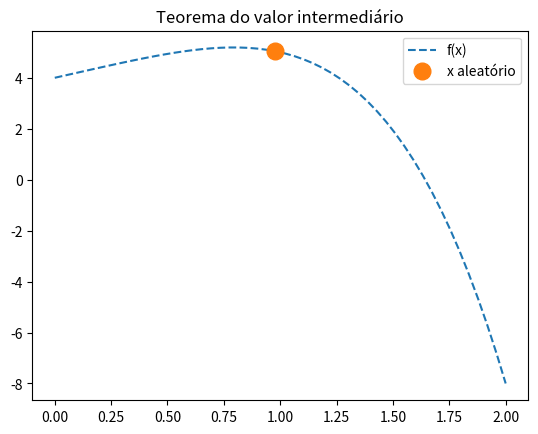

Write Python code to recreate this figure.
#!/usr/bin/env python3
# -*- coding: utf-8 -*-
"""
Mon Apr 19 11:21:18 2021
Prof. Jonatha Costa

Código básico com implementação do teorema do valor intermediário para
uma função f(x).
"""
import numpy as np
import matplotlib.pyplot as plt

# =============================================================================
def Inter_Val(f,a,b,x,graph=1):
    '''
    Dado um valor de 'x', pertencente ao domínio [a,b], este método 
    verifica se o valor de f(x) pertence ao contra-domínio [f(a),f(b)]    
    '''    
    
    if  ( f(x)>f(a) and f(x)<f(b) ):
        print("Polinômio tem raíz no intervalo, visto que é satisfeita a condição f(x)>f(a) and f(x)<f(b)\n")
        print(f"f({a}) = {f(a)}")
        print(f"f({round(x,1)}) = {round(f(x),1)}")
        print(f"f({b}) = {f(b)}")
    
    if graph==1: 
        x0 = np.linspace(a,b);y0=f(x0) 
        plt.figure()
        plt.plot(x0,y0,'--',label='f(x)')
        plt.plot(x,f(x),'o',label='x aleatório',markersize=12)
        plt.title("Teorema do valor intermediário")
        plt.legend()
        plt.style.use('ggplot')            

    else:
        print("Polinômio não tem raíz no intervalo [",a,",",b,"]")
   

# =============================================================================
def f(x):
    return -x**4 + 2.*x + 4.

if __name__ == "__main__":
    a,b =0, 2;                           # Intervalo de base
    for i in range(1):                   # 'n' pontos diversos
        x1 = a+np.random.random()        # x | a < x < b
        Inter_Val(f,a,b,x1)            # 
